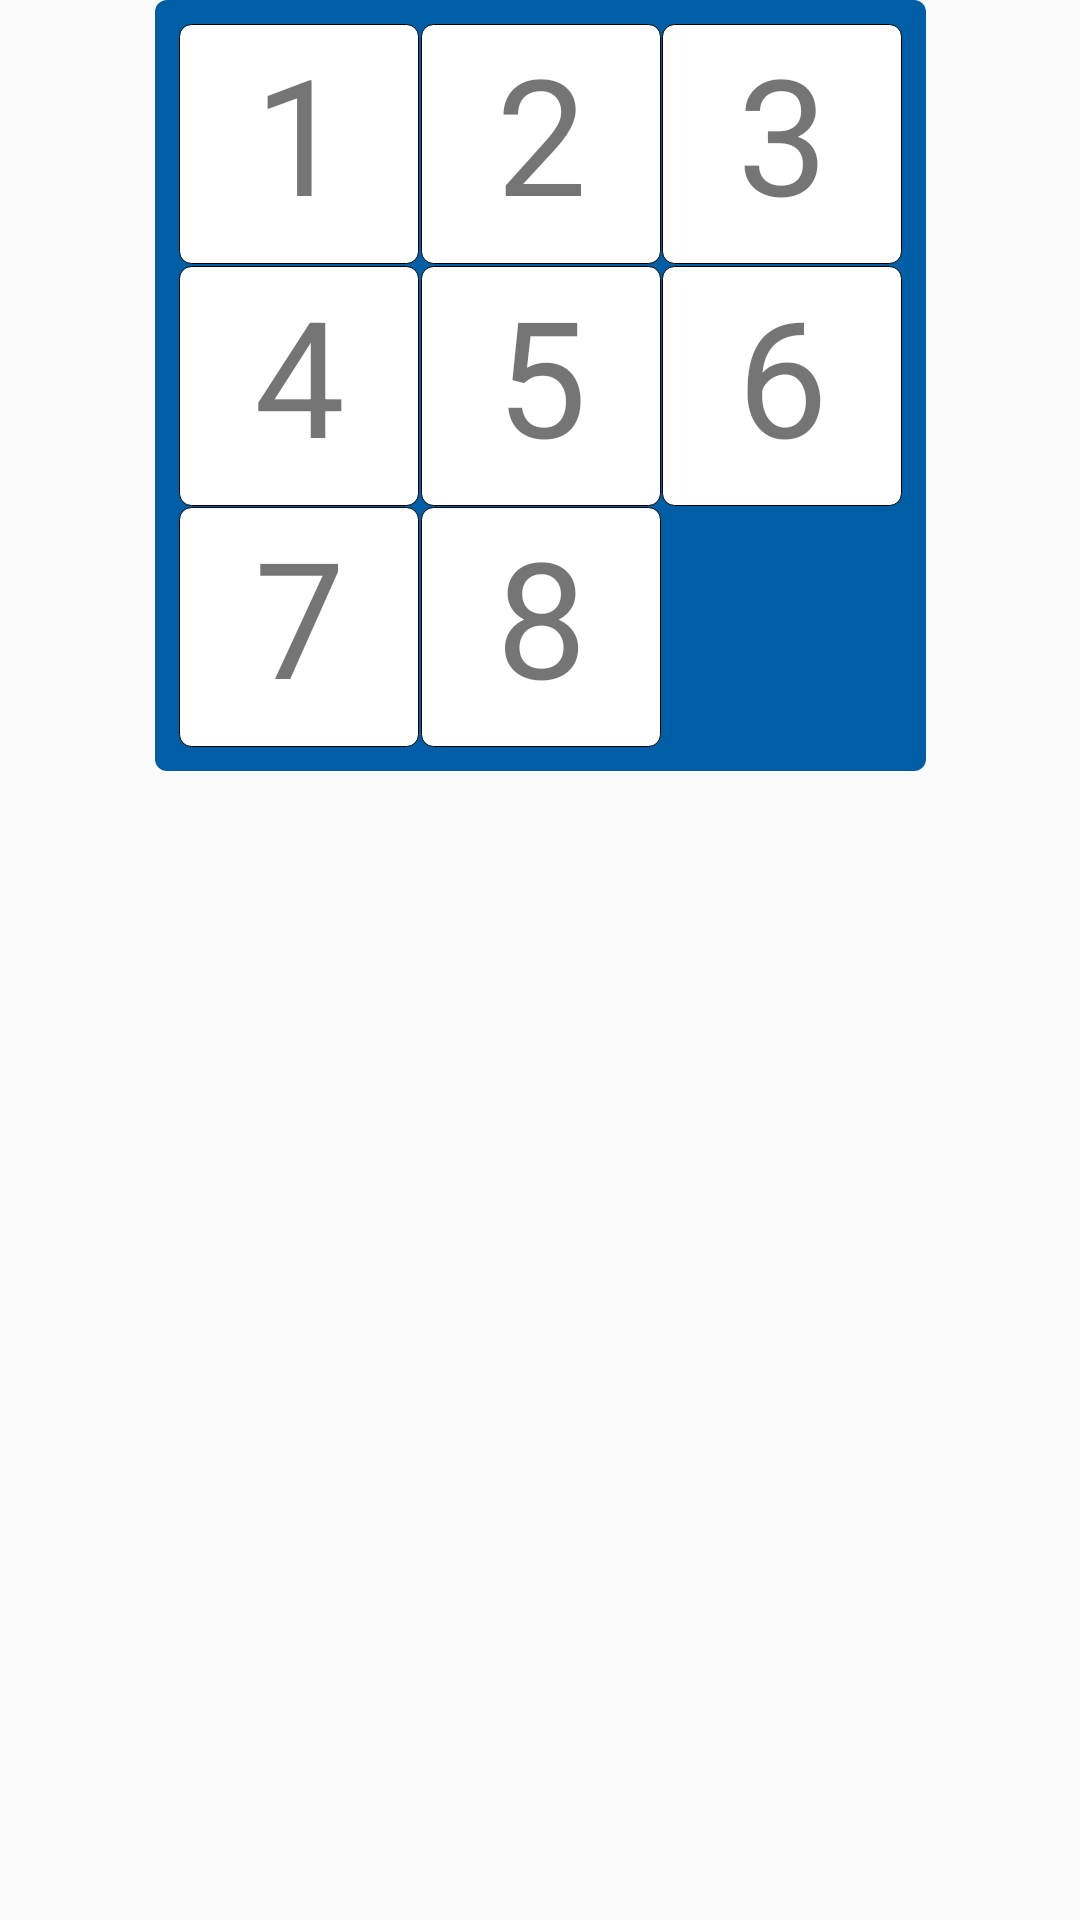

Produce the Android XML layout that renders to this screen, including the resource entries it uses.
<!-- AndroidManifest.xml: application theme AppTheme -->
<!-- res/layout/test.xml -->
<?xml version="1.0" encoding="utf-8"?>
<androidx.constraintlayout.widget.ConstraintLayout xmlns:android="http://schemas.android.com/apk/res/android"
    xmlns:app="http://schemas.android.com/apk/res-auto"
    android:layout_width="match_parent"
    android:layout_height="match_parent">

    <TextView
        android:id="@+id/textView"
        android:layout_width="wrap_content"
        android:layout_height="wrap_content"
        android:layout_marginTop="72dp"
        android:background="@drawable/puzzle_background"
        app:layout_constraintEnd_toEndOf="parent"
        app:layout_constraintStart_toStartOf="parent"
        app:layout_constraintTop_toBottomOf="@+id/home_step_counter" />

    <TextView
        android:id="@+id/tile_6"
        android:layout_width="wrap_content"
        android:layout_height="wrap_content"
        android:layout_marginStart="8dp"
        android:layout_marginTop="8dp"
        android:layout_marginEnd="8dp"
        android:layout_marginBottom="8dp"
        android:background="@drawable/number_tile_background"
        android:text="6"
        android:textAlignment="center"
        android:textSize="54sp"
        app:layout_constraintBottom_toBottomOf="@+id/textView"
        app:layout_constraintEnd_toEndOf="@+id/textView"
        app:layout_constraintHorizontal_bias="1.0"
        app:layout_constraintStart_toStartOf="@+id/textView"
        app:layout_constraintTop_toTopOf="@+id/textView"
        app:layout_constraintVertical_bias="0.5" />

    <TextView
        android:id="@+id/tile_7"
        android:layout_width="wrap_content"
        android:layout_height="wrap_content"
        android:layout_marginStart="8dp"
        android:layout_marginTop="8dp"
        android:layout_marginEnd="8dp"
        android:layout_marginBottom="8dp"
        android:background="@drawable/number_tile_background"
        android:text="7"
        android:textAlignment="center"
        android:textSize="54sp"
        app:layout_constraintBottom_toBottomOf="@+id/textView"
        app:layout_constraintEnd_toEndOf="@+id/textView"
        app:layout_constraintHorizontal_bias="0.0"
        app:layout_constraintStart_toStartOf="@+id/textView"
        app:layout_constraintTop_toTopOf="@+id/textView"
        app:layout_constraintVertical_bias="1.0" />

    <TextView
        android:id="@+id/tile_8"
        android:layout_width="wrap_content"
        android:layout_height="wrap_content"
        android:layout_marginStart="8dp"
        android:layout_marginTop="8dp"
        android:layout_marginEnd="8dp"
        android:layout_marginBottom="8dp"
        android:background="@drawable/number_tile_background"
        android:text="8"
        android:textAlignment="center"
        android:textSize="54sp"
        app:layout_constraintBottom_toBottomOf="@+id/textView"
        app:layout_constraintEnd_toEndOf="@+id/textView"
        app:layout_constraintHorizontal_bias="0.5"
        app:layout_constraintStart_toStartOf="@+id/textView"
        app:layout_constraintTop_toTopOf="@+id/textView"
        app:layout_constraintVertical_bias="1.0" />

    <TextView
        android:id="@+id/tile_14"
        android:layout_width="wrap_content"
        android:layout_height="wrap_content"
        android:layout_marginStart="8dp"
        android:layout_marginTop="8dp"
        android:layout_marginEnd="8dp"
        android:layout_marginBottom="8dp"
        android:background="@drawable/number_tile_background"
        android:text="0"
        android:textAlignment="center"
        android:textSize="54sp"
        android:visibility="invisible"
        app:layout_constraintBottom_toBottomOf="@+id/textView"
        app:layout_constraintEnd_toEndOf="@+id/textView"
        app:layout_constraintHorizontal_bias="1.0"
        app:layout_constraintStart_toStartOf="@+id/textView"
        app:layout_constraintTop_toTopOf="@+id/textView"
        app:layout_constraintVertical_bias="1.0" />

    <TextView
        android:id="@+id/tile_1"
        android:layout_width="wrap_content"
        android:layout_height="wrap_content"
        android:layout_marginStart="8dp"
        android:layout_marginTop="8dp"
        android:layout_marginEnd="8dp"
        android:layout_marginBottom="8dp"
        android:background="@drawable/number_tile_background"
        android:text="1"
        android:textAlignment="center"
        android:textSize="54sp"
        app:layout_constraintBottom_toBottomOf="@+id/textView"
        app:layout_constraintEnd_toEndOf="@+id/textView"
        app:layout_constraintHorizontal_bias="0.0"
        app:layout_constraintStart_toStartOf="@+id/textView"
        app:layout_constraintTop_toTopOf="@+id/textView"
        app:layout_constraintVertical_bias="0.0" />

    <TextView
        android:id="@+id/tile_2"
        android:layout_width="wrap_content"
        android:layout_height="wrap_content"
        android:layout_marginStart="8dp"
        android:layout_marginTop="8dp"
        android:layout_marginEnd="8dp"
        android:layout_marginBottom="8dp"
        android:background="@drawable/number_tile_background"
        android:text="2"
        android:textAlignment="center"
        android:textSize="54sp"
        app:layout_constraintBottom_toBottomOf="@+id/textView"
        app:layout_constraintEnd_toEndOf="@+id/textView"
        app:layout_constraintHorizontal_bias="0.5"
        app:layout_constraintStart_toStartOf="@+id/textView"
        app:layout_constraintTop_toTopOf="@+id/textView"
        app:layout_constraintVertical_bias="0.0" />

    <TextView
        android:id="@+id/tile_3"
        android:layout_width="wrap_content"
        android:layout_height="wrap_content"
        android:layout_marginStart="8dp"
        android:layout_marginTop="8dp"
        android:layout_marginEnd="8dp"
        android:layout_marginBottom="8dp"
        android:background="@drawable/number_tile_background"
        android:text="3"
        android:textAlignment="center"
        android:textSize="54sp"
        app:layout_constraintBottom_toBottomOf="@+id/textView"
        app:layout_constraintEnd_toEndOf="@+id/textView"
        app:layout_constraintHorizontal_bias="1.0"
        app:layout_constraintStart_toStartOf="@+id/textView"
        app:layout_constraintTop_toTopOf="@+id/textView"
        app:layout_constraintVertical_bias="0.0" />

    <TextView
        android:id="@+id/tile_4"
        android:layout_width="wrap_content"
        android:layout_height="wrap_content"
        android:layout_marginStart="8dp"
        android:layout_marginTop="8dp"
        android:layout_marginEnd="8dp"
        android:layout_marginBottom="8dp"
        android:background="@drawable/number_tile_background"
        android:text="4"
        android:textAlignment="center"
        android:textSize="54sp"
        app:layout_constraintBottom_toBottomOf="@+id/textView"
        app:layout_constraintEnd_toEndOf="@+id/textView"
        app:layout_constraintHorizontal_bias="0.0"
        app:layout_constraintStart_toStartOf="@+id/textView"
        app:layout_constraintTop_toTopOf="@+id/textView"
        app:layout_constraintVertical_bias="0.5" />

    <TextView
        android:id="@+id/tile_5"
        android:layout_width="wrap_content"
        android:layout_height="wrap_content"
        android:layout_marginStart="8dp"
        android:layout_marginTop="8dp"
        android:layout_marginEnd="8dp"
        android:layout_marginBottom="8dp"
        android:background="@drawable/number_tile_background"
        android:text="5"
        android:textAlignment="center"
        android:textSize="54sp"
        app:layout_constraintBottom_toBottomOf="@+id/textView"
        app:layout_constraintEnd_toEndOf="@+id/textView"
        app:layout_constraintHorizontal_bias="0.5"
        app:layout_constraintStart_toStartOf="@+id/textView"
        app:layout_constraintTop_toTopOf="@+id/textView"
        app:layout_constraintVertical_bias="0.5" />


</androidx.constraintlayout.widget.ConstraintLayout>
<!-- resources referenced by this layout -->
<resources>
  <!-- drawable number_tile_background (drawable) -->
  <?xml version="1.0" encoding="utf-8"?>
  <selector xmlns:android="http://schemas.android.com/apk/res/android">
      <item>
          <shape>
              <size android:width="80dp"/>
              <size android:height="80dp"/>
              <solid android:color="@color/colorWhite"/>
              <corners android:radius="4dp"/>
              <stroke android:width="0.1dp" android:color="@color/colorBlack"/>
          </shape>
      </item>
  </selector>
  <!-- drawable puzzle_background (drawable) -->
  <?xml version="1.0" encoding="utf-8"?>
  <selector xmlns:android="http://schemas.android.com/apk/res/android">
      <item>
          <shape>
              <size android:width="257dp"/>
              <size android:height="257dp"/>
              <solid android:color="@color/colorPrimaryDark"/>
              <corners android:radius="4dp"/>
          </shape>
      </item>
  </selector>
  <style name="AppTheme" parent="Theme.AppCompat.Light.DarkActionBar">
          
          <item name="colorPrimary">@color/colorPrimary</item>
          <item name="colorPrimaryDark">@color/colorPrimaryDark</item>
          <item name="colorAccent">@color/colorAccent</item>
      </style>
  <color name="colorWhite">#FFFFFF</color>
  <color name="colorBlack">#000000</color>
  <color name="colorPrimaryDark">#005EA6</color>
  <color name="colorPrimary">#03A9F4</color>
  <color name="colorAccent">#607D8B</color>
</resources>
